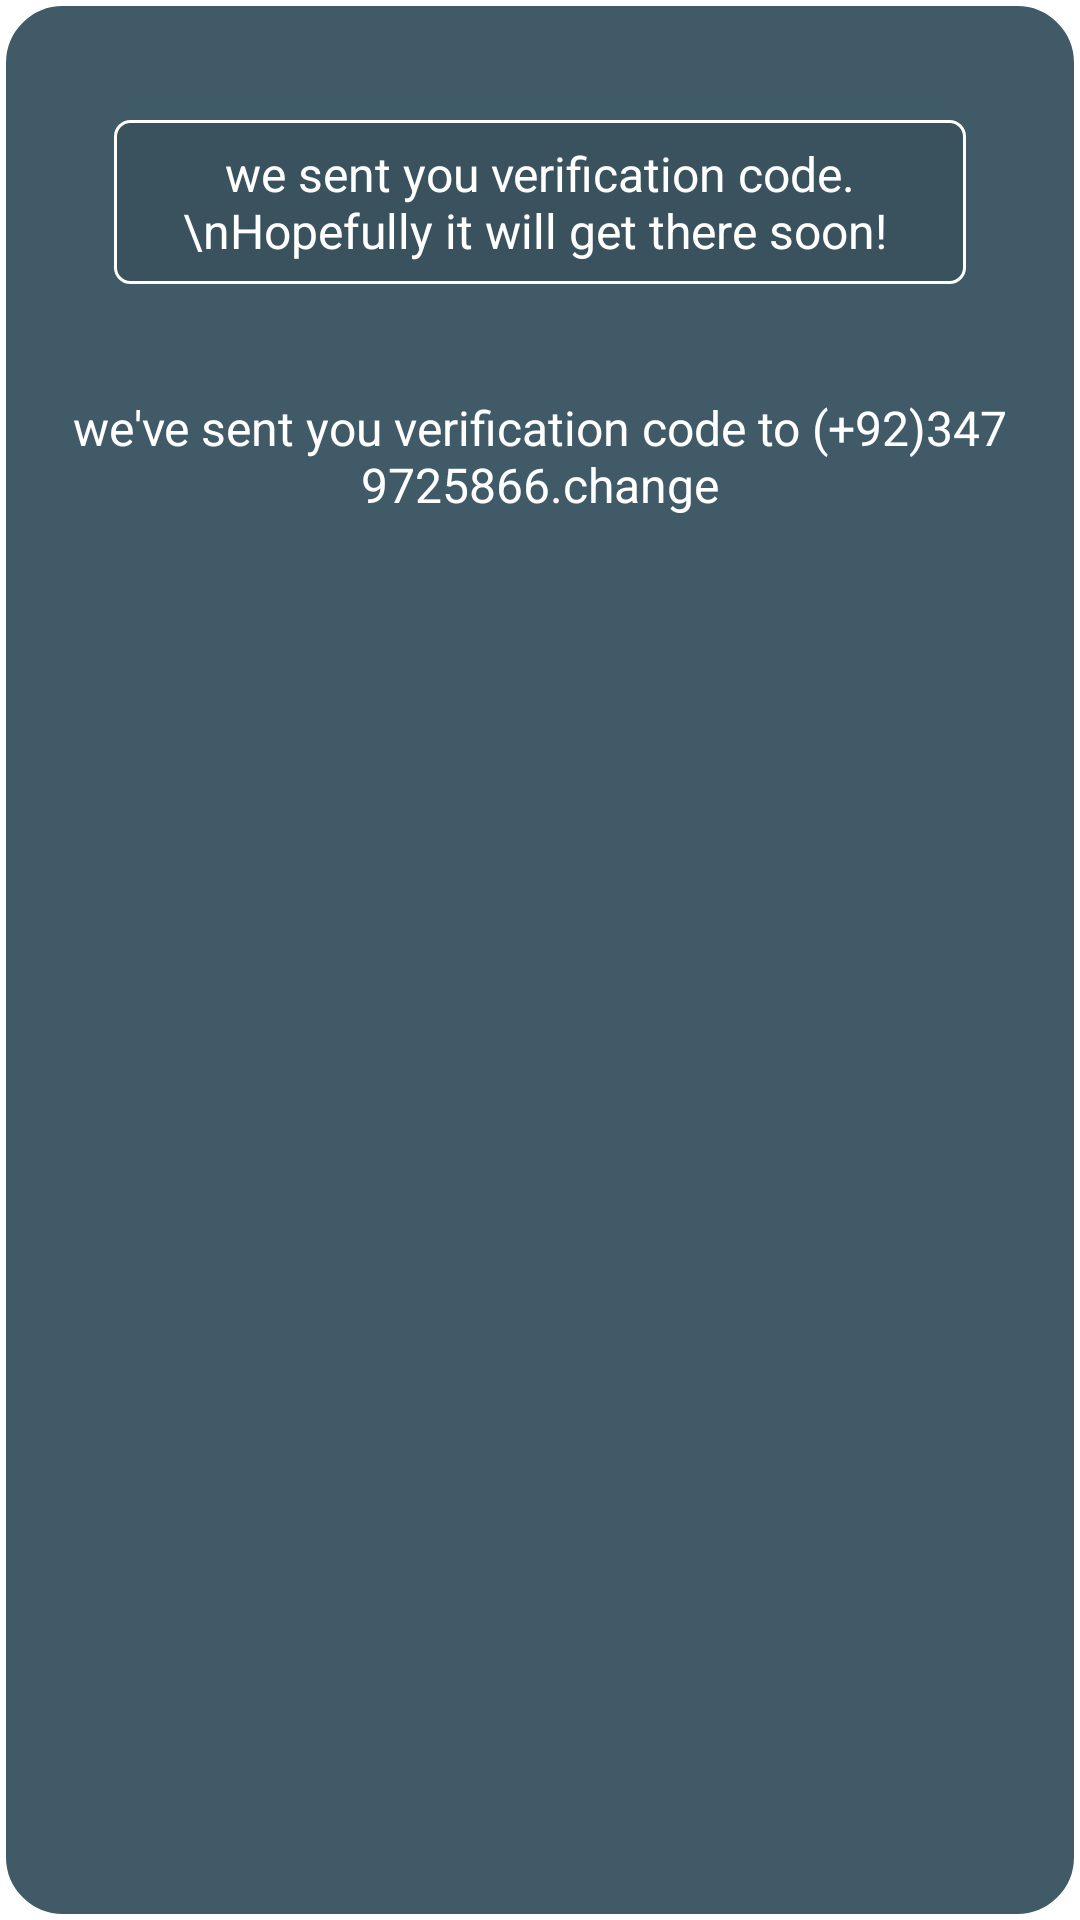

The Android layout XML behind this screen, and the referenced resources:
<!-- AndroidManifest.xml: application theme Theme.MADADAGARONLINE -->
<!-- res/layout/progress_authentication.xml -->
<?xml version="1.0" encoding="utf-8"?>
<androidx.constraintlayout.widget.ConstraintLayout
    xmlns:android="http://schemas.android.com/apk/res/android"
    xmlns:app="http://schemas.android.com/apk/res-auto"
    xmlns:tools="http://schemas.android.com/tools"
    android:layout_width="match_parent"
    android:layout_height="wrap_content"
    android:layout_margin="20dp"
    android:layout_gravity="center"
    android:background="@drawable/dialog_main_bg">

    <LinearLayout
        android:id="@+id/main_dialog"
        android:layout_width="match_parent"
        android:layout_height="match_parent"
        android:layout_marginTop="2dp"

        android:gravity="center_horizontal"
        android:orientation="vertical"
        tools:ignore="MissingConstraints">
        <LinearLayout
            android:layout_width="match_parent"
            android:layout_height="wrap_content"
            android:layout_margin="8dp"
            android:gravity="center"
            android:orientation="vertical">
            <ScrollView
                android:layout_width="match_parent"
                android:layout_gravity="center"
                android:layout_height="match_parent">
                <LinearLayout
                    android:layout_width="match_parent"
                    android:layout_gravity="center"
                    android:layout_height="match_parent"
                    android:orientation="vertical">
                    <TextView
                        android:layout_width="match_parent"
                        android:layout_height="wrap_content"
                        android:padding="7dp"
                        android:gravity="center"
                        android:layout_marginTop="-3dp"
                        android:layout_marginBottom="-4dp"
                        android:layout_marginLeft="30dp"
                        android:layout_margin="30dp"
                        android:textAlignment="center"
                        android:background="@drawable/text_back"
                        android:textSize="16dp"
                        android:textColor="#fff"
                        android:id="@+id/activity_main_link"
                        android:text="we sent you verification code.\nHopefully it will get there soon! "
                        android:layout_gravity="center"

                        />










                    <TextView
                        android:layout_width="match_parent"
                        android:layout_height="wrap_content"
                        android:text="we've sent you verification code to (+92)347 9725866.change"
                        android:padding="7dp"
                        android:id="@+id/phnauthdig"
                        android:gravity="center"
                        android:textAlignment="center"
                        android:textColor="#fff"
                        android:textSize="16dp"
                        android:layout_gravity="center"

                        />
                    <androidx.cardview.widget.CardView
                        android:id="@+id/card"
                        app:strokeWidth="1dp"
                        app:strokeColor="#000"
                        app:cardElevation="10dp"
                        android:layout_width="match_parent"
                        android:layout_height="wrap_content"
                        android:layout_margin="10dp">

                        <LinearLayout
                            android:layout_width="match_parent"
                            android:layout_height="wrap_content"
                            android:orientation="vertical">

                            




                        </LinearLayout>

                    </androidx.cardview.widget.CardView>


                </LinearLayout>
            </ScrollView>

        </LinearLayout>
    </LinearLayout>


</androidx.constraintlayout.widget.ConstraintLayout>
<!-- resources referenced by this layout -->
<resources>
  <!-- drawable dialog_main_bg (drawable) -->
  <?xml version="1.0" encoding="utf-8"?>
  <shape xmlns:android="http://schemas.android.com/apk/res/android" >
      <solid android:color="#BF012535" />
      <corners
          android:bottomLeftRadius="20dp"
          android:bottomRightRadius="20dp"
          android:topLeftRadius="20dp"
          android:topRightRadius="20dp" />
      <stroke android:color="#fff" android:width="2dp"
          >
  
      </stroke>
  </shape>
  <!-- drawable text_back (drawable) -->
  <?xml version="1.0" encoding="utf-8"?>
  <selector xmlns:android="http://schemas.android.com/apk/res/android">
      <item >
          <shape android:shape="rectangle">
  
              <corners android:radius="5dp" >
              </corners>
              <stroke android:width="1dp"
                  android:color="#fff">
              </stroke>
              <size android:width="20dp" android:height="10dp">
              </size>
              <solid android:color="#19000000"></solid>
          </shape>
      </item>
  </selector>
  <style name="Theme.MADADAGARONLINE" parent="Theme.MaterialComponents.DayNight.DarkActionBar">
          
          <item name="colorPrimary">@color/purple_500</item>
          <item name="colorPrimaryVariant">@color/purple_700</item>
          <item name="colorOnPrimary">@color/white</item>
          
          <item name="colorSecondary">@color/teal_200</item>
          <item name="colorSecondaryVariant">@color/teal_700</item>
          <item name="colorOnSecondary">@color/black</item>
          
          <item name="android:statusBarColor" tools:targetApi="l">?attr/colorPrimaryVariant</item>
          
      </style>
  <color name="purple_500">#FF6200EE</color>
  <color name="purple_700">#FF3700B3</color>
  <color name="white">#FFFFFFFF</color>
  <color name="teal_200">#FF03DAC5</color>
  <color name="teal_700">#FF018786</color>
  <color name="black">#FF000000</color>
</resources>
